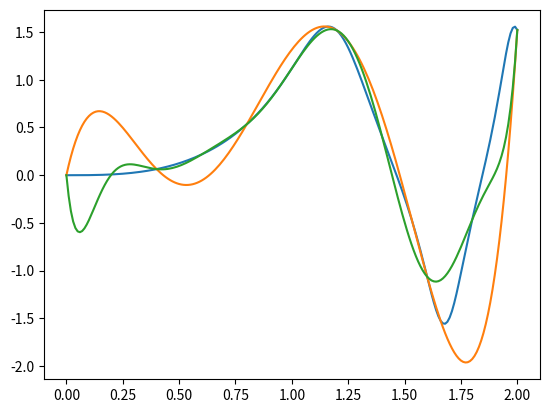
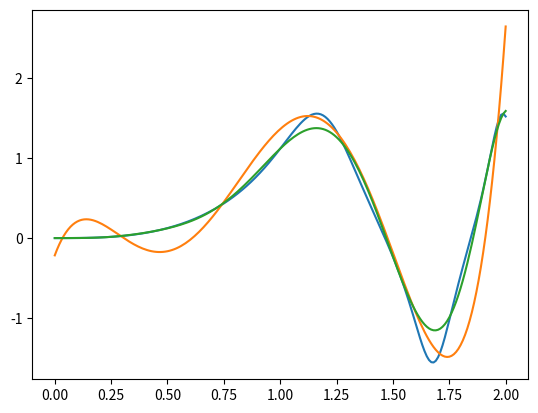
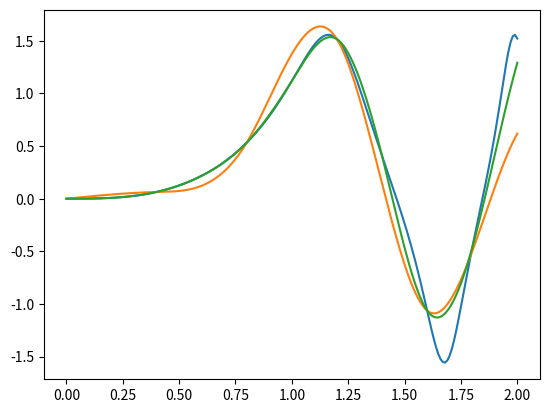

These charts were generated, in order, by the following Python code:
#!/usr/bin/env python3
# -*- coding: utf-8 -*-
"""
23 November 2018
Project on Polynomial Interpolation
MT3802 Numerical Analysis
Robson Edwards 
"""

import numpy as np
import matplotlib.pyplot as plt
import numpy.polynomial.chebyshev as cheb

def g(x):
    return np.tan(np.sin(x ** 3))

def f(x):
    return (1 - x ** 3) * np.sin(2 * np.pi * x)

def get_poly_interpolant(X, Y):
    # Returns a polynomial interpolant for diven data points
    # Args:
    #   X: list of x's (knots)
    #   Y: list of corresponding y's. That is, Y[i] = f(X[i]) for all i. 
    # Returns:
    #   a FUNCTION which is the polynomial interpolant of degree (len(X) - 1)
    
    if len(X) != len(Y) :
        raise ValueError("X and Y must have the same length.")
    n = len(X) - 1
    V = np.matrix ( [[x ** i for i in range(n+1)] for x in X] )# Vandermonde Mtx
    Y = np.transpose(np.matrix(Y))
    A = V.I.dot(Y) # Coefficients for polynomial 
    def interpolant(w): 
        w_exps = np.matrix([w ** i for i in range(n+1)]) # [1, w, w ** 2, ...]
        return w_exps.dot(A)[0, 0] # w_exps.dot(A) is a 1 x 1 matrix
    return interpolant

def get_breaks_even(start, stop, n):
    # Gets n evenly spaced break points between start and stop, inclusive. 
    return np.linspace(start, stop, n)

def get_breaks_cheb(start, stop, n):
    # Gets n break points between start and stop, according to the method for
    # minimising error bound by Chebyshev polynomials in module notes 3.4.1. 
    c = [0 for i in range(n)] + [1,] 
        # List of the form [0, 0, ..., 0, 1], with n 0's, which represents T_n
    roots = cheb.chebroots(c)
    def scale (r):
        return (r * (stop - start) / 2) + ((start + stop) / 2)
    roots = scale(roots)
    return roots

def B(x, k, a, h):
    # Cubic B-Spline Basis Function
    return spline_basis(x - (k * h), a, h)

def get_F(Y, h):
    # This comes from sec 3.5.3.2 in the module notes. 
    n = len(Y) - 1
    F = [Y[0] / (h ** 3),]
    for y in Y[1:n]:
        F = F + [y * 6 / (h ** 3),]
    F = F + [Y[-1] / (h ** 3),]
    return np.transpose(np.matrix(F))

def get_M(n):
    # This comes from identity 3.10 in the module notes. 
    M = [[1,] + [0 for i in range(n)],]
    for i in range(1, n):
        M = M + [[0 for i in range(i-1)] + [1, 4, 1] + [0 for i in range(n-i-1)]]
    M = M + [[0 for i in range(n)] + [1,]]
    return np.matrix(M)

def spline_basis(x, a, h):
    # This comes from section 3.5.3.2 in the module notes. 
    if x - a < -2 * h: 
        return 0
    if x - a < -h: 
        return (1 / 6) * ((2 * h + (x - a)) ** 3)
    if x - a < 0:
        return (2 * (h ** 3) / 3) - (1 / 2) * ((x - a) ** 2) * (2 * h + (x - a))
    if x - a < h:
        return (2 * (h ** 3) / 3) - (1 / 2) * ((x - a) ** 2) * (2 * h - (x - a))
    if x - a < 2 * h: 
        return (1 / 6) * ((2 * h - (x - a)) ** 3)
    return 0

def get_spline_interpolant(X, Y):
    if len(X) != len(Y) :
        raise ValueError("X and Y must have the same length.")
    n = len(X) - 1
    a = X[0]
    b = X[-1]
    h = (b - a) / n
    #print("n: {} a: {} b: {} h: {}".format(n, a, b, h))
    # The following come from identity 3.10 and sec 3.5.3.2 in the module notes. 
    F = get_F(Y, h)
    M = get_M(n)
    A = M.I.dot(F)
    A = [A[k, 0] for k in range(n+1)]
    A = [2 * A[0] - A[1]] + A + [2 * A[-1] + A[-2]]
        # Now A is a list with A[i] = a_i-1 where a_i-1 is the i-1'th coeffnt.
    def interpolant(w):
        s = 0
        for k in range(-1, n+2):
            s = s + A[k + 1] * B(w, k, a, h)
        #terms = [ lambda x: A[k + 1] * B( x, k, a, h ) for k in range(-1, n+2)] 
             # List of weighted basis functions, which are functions of x
        #s = sum([func(w) for func in terms]) 
            # Sum of weighted basis functions, that is, the interpolant
        return s
    return interpolant

def get_Y(X, func, method, breaks_method, n):
    # Gets Y's for plotting via various methods. 
    start = X[0]
    stop = X[-1]
    if breaks_method == "even":
        breaks = get_breaks_even(start, stop, n + 1) 
            # For a degree n polynomial we need n + 1 interpolation points. 
    if breaks_method == "cheb":
        breaks = get_breaks_cheb(start, stop, n + 1)
    if method == "poly":
        interpolant = get_poly_interpolant(breaks, func(breaks))
    if method == "spline":
        #global debug_X 
        #debug_X = breaks
        #global debug_Y
        #debug_Y = func(breaks)
        #print("X = {}".format(debug_X))
        #print("Y = {}".format(debug_Y))
        interpolant = get_spline_interpolant(breaks, func(breaks))
    Y = list(map(interpolant, X))
    return Y

X = np.linspace(0, 2, num = 201) # x's for plotting

# Question 1.1 
print("Question 1.1")
plt.plot(X, g(X))
print("blue: \tg")

Y = get_Y(X, g, "poly", "even", 5)
plt.plot(X, Y)
print("yellow:\tp with degree 5, and 6 evenly spaced interp points")

Y = get_Y(X, g, "poly", "even", 10)
plt.plot(X, Y)
print("green:\tp with degree 10, and 11 evenly spaced interp points")

plt.show()

# Question 1.2 
print("Question 1.2")
plt.plot(X, g(X))
print("blue: \tg")

Y = get_Y(X, g, "poly", "cheb", 5)
plt.plot(X, Y)
print("yellow:\tp with degree 5, and 6 Chebyshev interp points")

Y = get_Y(X, g, "poly", "cheb", 10)
plt.plot(X, Y)
print("green:\tp with degree 10, and 11 Chebyshev interp points")

plt.show()

# Question 1.3
debug_X, debug_Y = 0, 0

print("Question 1.3")
plt.plot(X, g(X))
print("blue: \tg")

Y = get_Y(X, g, "spline", "even", 5)
plt.plot(X, Y)
print("yellow:\tCubic spline from 6 evenly spaced interp points")

Y = get_Y(X, g, "spline", "even", 10)
plt.plot(X, Y)
print("green:\tCubic spline from 11 evenly spaced interp points")

plt.show()
